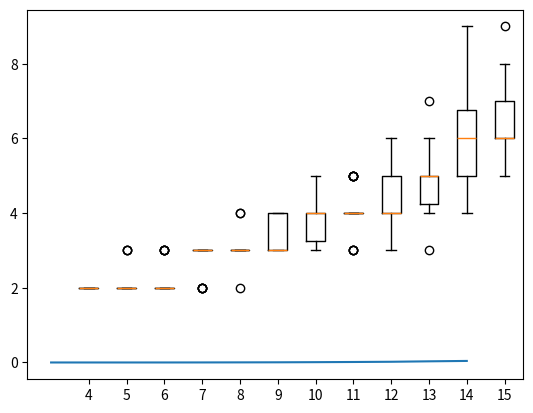

Generate this figure with matplotlib:
import random as rnd
import numpy as np
import time
import matplotlib.pyplot as plt

def generate(n):
    return [0 if rnd.random() >= 0.5 else 1 for _ in range(n)]
def fitness(target, guess):
    return sum([1 - abs(target[i] - guess[i]) for i in range(len(target))])
def mutateOne(pattern):
    i = rnd.randrange(len(pattern))
    pattern[i] = 1 - pattern[i]
def mutateTillImprovement(target, guess, max_iters = 1000):
    if target == guess:
        return;
    original = guess

    fit = fitness(target, guess)
    cur_fit = fit

    for i in range(max_iters):
        mutateOne(guess)
        cur_fit = fitness(target, guess)
        if(fit < cur_fit):
            break
        guess = original

def sortParallel(key, value):
    new_list = []
    for x, y in zip(key, value):
        new_list.append((x, y))
    new_list = sorted(new_list, key=lambda element: -element[0])
    key, value = [], []
    for x, y in new_list:
        key.append(x)
        value.append(y)
    return key, value

def mutatedGuess(pattern, trainers=100, acceptance=0.3):
    n = len(pattern)
    cutoff = int(n * acceptance)
    to_generate = n - int(n * acceptance)
    guesses = [generate(n) for _ in range(trainers)]
    last_best = []
    i = 0
    while True:
        #calculating fitness
        fitnesses = [fitness(pattern, g) for g in guesses]
        fitnesses, guesses = sortParallel(fitnesses, guesses)
        #stagnation detected
        if last_best == guesses:
            return i#, fitnesses[0]
        last_best = guesses

        guesses = guesses[:cutoff]

        #mutating
        for ii in range(to_generate):
            copy = guesses[ii % cutoff].copy()
            mutateTillImprovement(pattern, copy)
            guesses.append(copy)
        i = i + 1



def randGuess(pattern):
    n = len(pattern)
    guess = generate(n)
    total_guesses = 1
    while(guess != pattern):
        total_guesses += 1
        guess = generate(n)
    return total_guesses

def guessInRange(min, max, guessFunc = randGuess, trials = 30):
    results = []
    for i in range(min, max):
        pattern = generate(i)
        iters_trial = []
        time_trial = []
        for _ in range(trials):
            start = time.time()
            iters_trial.append(guessFunc(pattern))
            end = time.time()
            time_trial.append(end - start)
        results.append({"bits" : i, "iters" : iters_trial, "time" : time_trial})
    return results
def ex11B():
    data = []
    lab= []
    times = []
    for result in guessInRange(1, 16):
        lab.append(result['bits'])
        data.append(result['iters'])
        times.append(sum(result['time']) / len(result['time']))
    plt.boxplot(data, tick_labels=lab)
    plt.show()
    plt.plot(times)
    plt.show()
def ex12():
    data = []
    lab= []
    times = []
    for result in guessInRange(4, 16, mutatedGuess):
        lab.append(result['bits'])
        data.append(result['iters'])
        times.append(sum(result['time']) / len(result['time']))
    plt.boxplot(data, tick_labels=lab)
    plt.show()
    plt.plot(times)
    plt.show()
ex12()
